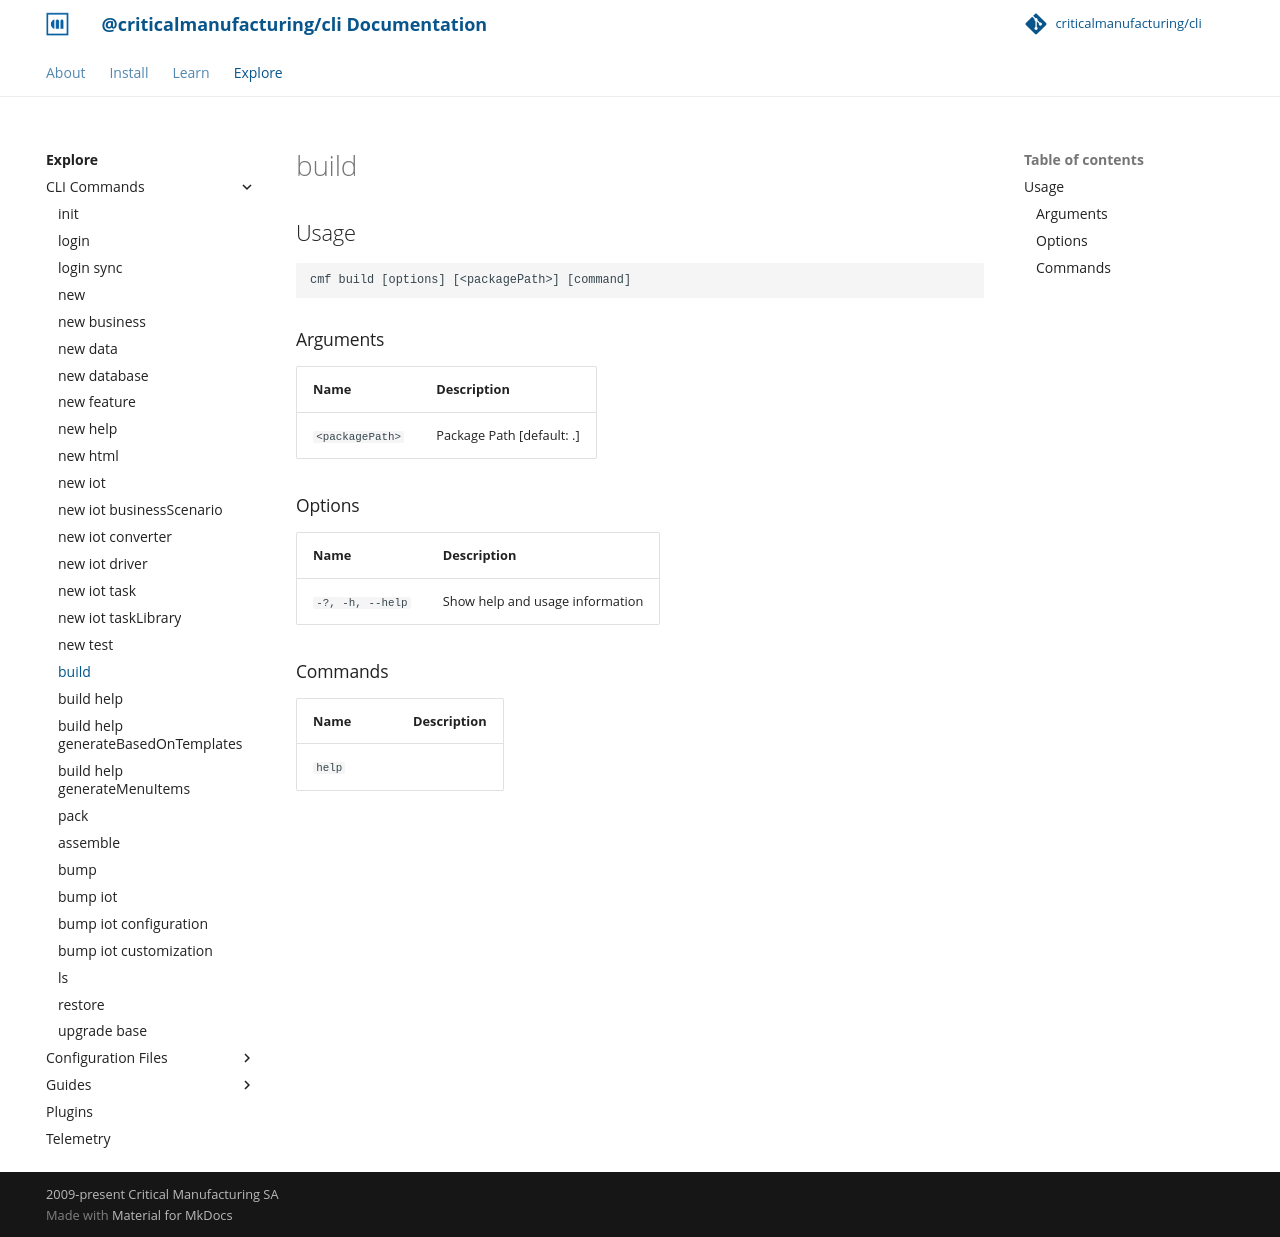

repository: criticalmanufacturing/cli · page: 03-explore/commands/build/index.html · generator: mkdocs

# build

<!-- BEGIN USAGE -->

Usage
-----

```
cmf build [options] [<packagePath>] [command]
```

### Arguments

Name | Description
---- | -----------
`<packagePath>` | Package Path [default: .]

### Options

Name | Description
---- | -----------
`-?, -h, --help` | Show help and usage information

### Commands

Name | Description
---- | -----------
`help`


<!-- END USAGE -->
